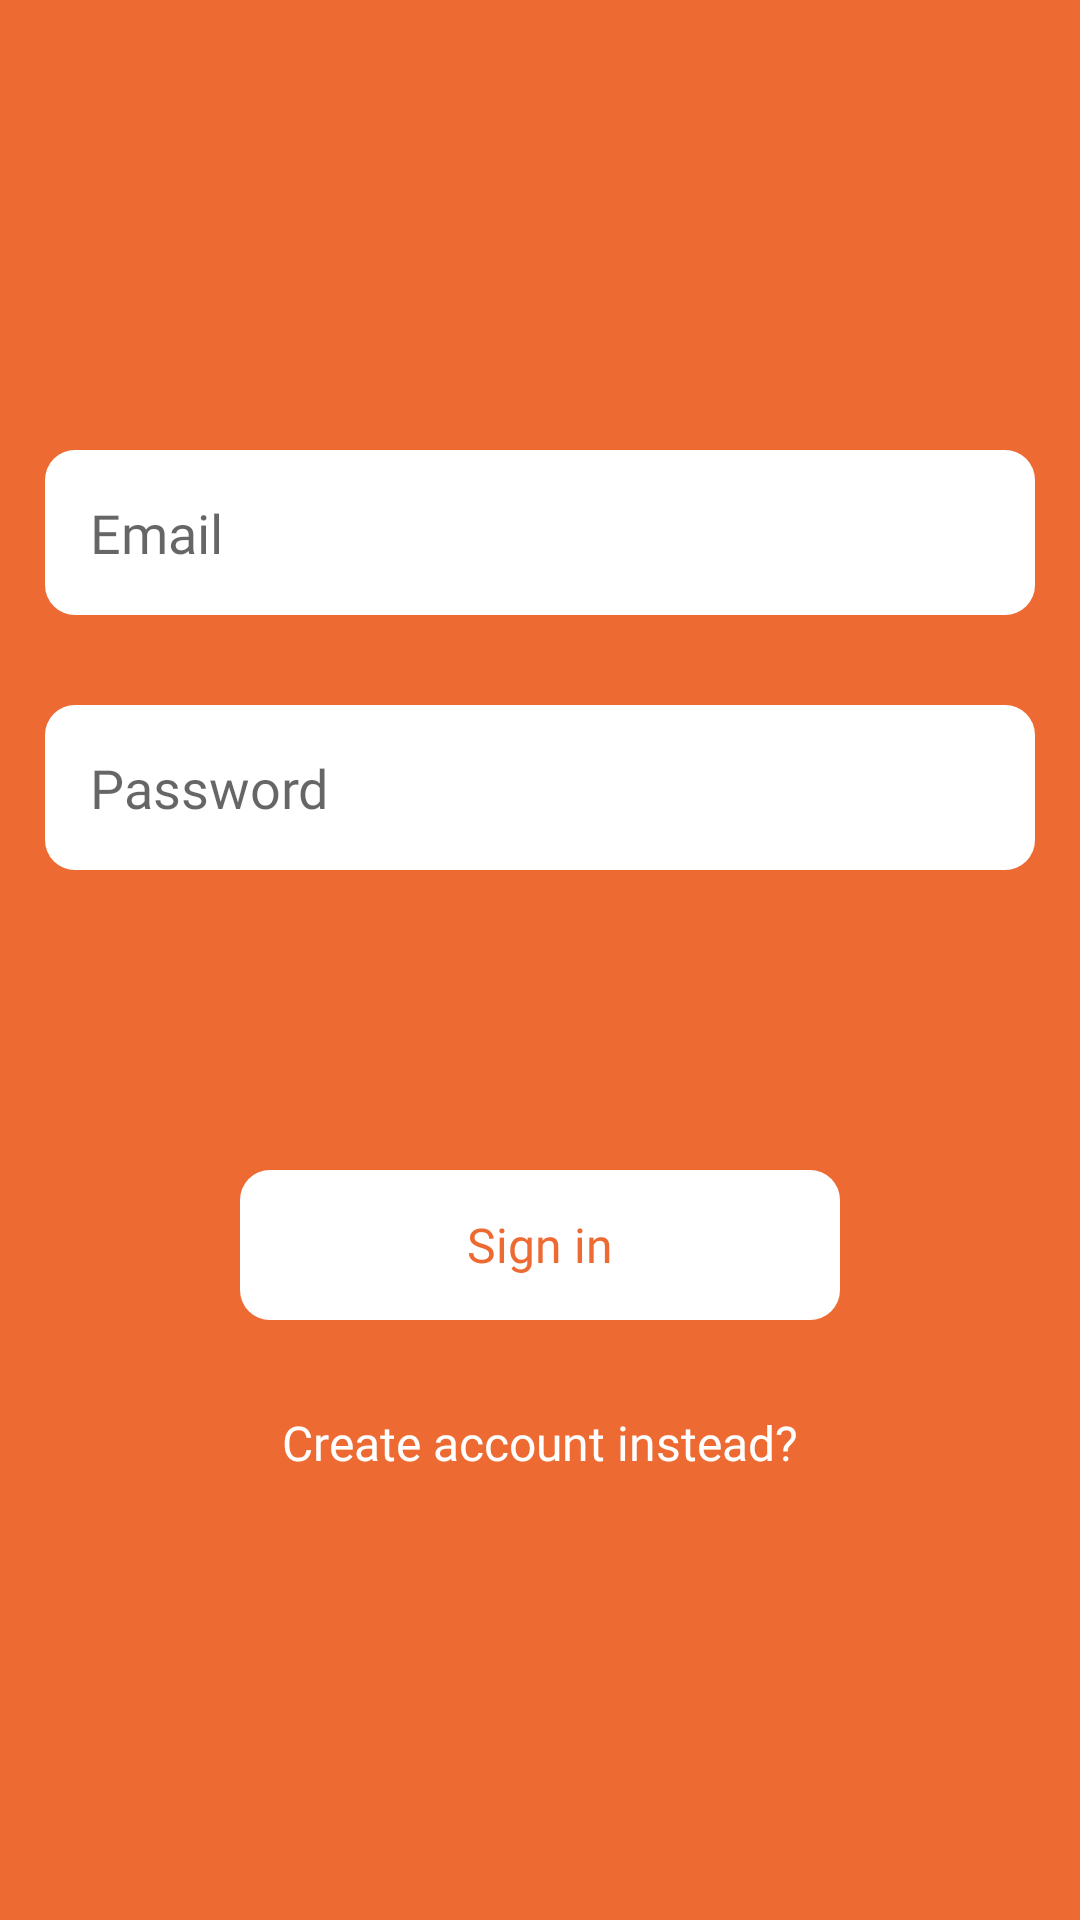

Produce the Android XML layout that renders to this screen, including the resource entries it uses.
<!-- AndroidManifest.xml: application theme Theme.AttendX -->
<!-- res/layout/fragment_login.xml -->
<?xml version="1.0" encoding="utf-8"?>
<androidx.constraintlayout.widget.ConstraintLayout xmlns:android="http://schemas.android.com/apk/res/android"
    xmlns:app="http://schemas.android.com/apk/res-auto"
    xmlns:tools="http://schemas.android.com/tools"
    android:layout_width="match_parent"
    android:layout_height="match_parent"
    android:background="@color/local_orange"
    android:visibility="visible">

    <EditText
        android:id="@+id/editText_password"
        android:layout_width="0dp"
        android:layout_height="wrap_content"
        android:layout_marginStart="15dp"
        android:layout_marginTop="30dp"
        android:layout_marginEnd="15dp"
        android:background="@drawable/field_background"
        android:ems="10"
        android:fontFamily="@font/grenze_regular"
        android:gravity="start|center_vertical"
        android:hint="Password"
        android:inputType="textPersonName"
        android:password="true"
        app:layout_constraintEnd_toEndOf="parent"
        app:layout_constraintHorizontal_bias="1.0"
        app:layout_constraintStart_toStartOf="parent"
        app:layout_constraintTop_toBottomOf="@+id/editText_email" />

    <EditText
        android:id="@+id/editText_email"
        android:layout_width="0dp"
        android:layout_height="wrap_content"
        android:layout_marginStart="15dp"
        android:layout_marginTop="150dp"
        android:layout_marginEnd="15dp"
        android:background="@drawable/field_background"
        android:ems="10"
        android:fontFamily="@font/grenze_regular"
        android:gravity="start|center_vertical"
        android:hint="Email"
        android:inputType="textPersonName|textEmailAddress"
        app:layout_constraintEnd_toEndOf="parent"
        app:layout_constraintHorizontal_bias="0.368"
        app:layout_constraintStart_toStartOf="parent"
        app:layout_constraintTop_toTopOf="parent" />

    <TextView
        android:id="@+id/button_sign_in"
        android:layout_width="wrap_content"
        android:layout_height="wrap_content"
        android:layout_marginTop="100dp"
        android:background="@drawable/start_button_background"
        android:fontFamily="@font/grenze_bold"
        android:gravity="center"
        android:text="Sign in"
        android:textColor="@color/local_orange"
        android:textSize="16sp"
        app:layout_constraintEnd_toEndOf="parent"
        app:layout_constraintStart_toStartOf="parent"
        app:layout_constraintTop_toBottomOf="@+id/editText_password" />

    <TextView
        android:id="@+id/textView_create_account"
        android:layout_width="wrap_content"
        android:layout_height="wrap_content"
        android:layout_marginTop="30dp"
        android:fontFamily="@font/grenze_bold"
        android:text="Create account instead?"
        android:textColor="@color/local_white"
        android:textSize="16sp"
        app:layout_constraintEnd_toEndOf="parent"
        app:layout_constraintStart_toStartOf="parent"
        app:layout_constraintTop_toBottomOf="@+id/button_sign_in" />

    <ProgressBar
        android:id="@+id/progressBar"
        style="?android:attr/progressBarStyle"
        android:layout_width="wrap_content"
        android:layout_height="wrap_content"
        android:keepScreenOn="false"
        android:progressTint="@color/local_orange"
        android:visibility="gone"
        app:layout_constraintBottom_toBottomOf="parent"
        app:layout_constraintEnd_toEndOf="parent"
        app:layout_constraintStart_toStartOf="parent"
        app:layout_constraintTop_toTopOf="parent" />

    <TextView
        android:id="@+id/textView_error_message"
        android:layout_width="wrap_content"
        android:layout_height="wrap_content"
        android:layout_marginTop="5dp"
        android:fontFamily="@font/grenze_extralight"
        android:textColor="@color/local_white"
        android:textSize="16sp"
        android:visibility="gone"
        app:layout_constraintEnd_toEndOf="parent"
        app:layout_constraintStart_toStartOf="parent"
        app:layout_constraintTop_toBottomOf="@+id/editText_password" />

</androidx.constraintlayout.widget.ConstraintLayout>
<!-- resources referenced by this layout -->
<resources>
  <color name="local_orange">#ED6B33</color>
  <color name="local_white">#FFFFFF</color>
  <!-- drawable field_background (drawable) -->
  <?xml version="1.0" encoding="utf-8"?>
  <shape xmlns:android="http://schemas.android.com/apk/res/android"
      android:shape="rectangle">
  
      <solid android:color="@color/local_white"/>
      <size  android:height="55dp"/>
      <corners android:radius="10dp"/>
      <padding android:left="15dp"/>
  
  </shape>
  <!-- drawable start_button_background (drawable) -->
  <?xml version="1.0" encoding="utf-8"?>
  <shape xmlns:android="http://schemas.android.com/apk/res/android"
      android:shape="rectangle">
  
      <corners android:radius="10dp"/>
      <solid android:color="@color/local_white"/>
      <size android:width="200dp"
          android:height="50dp"/>
  
  </shape>
  <style name="Theme.AttendX" parent="Theme.MaterialComponents.DayNight.NoActionBar">
          
          <item name="colorPrimary">@color/local_orange</item>
          <item name="colorPrimaryVariant">@color/local_black</item>
          <item name="colorOnPrimary">@color/white</item>
          
          <item name="colorSecondary">@color/local_black</item>
          <item name="colorSecondaryVariant">@color/local_black</item>
          <item name="colorOnSecondary">@color/black</item>
          
          <item name="android:statusBarColor" tools:targetApi="l">?attr/colorPrimaryVariant</item>
          
      </style>
  <color name="local_black">#000000</color>
  <color name="white">#FFFFFFFF</color>
  <color name="black">#FF000000</color>
</resources>
